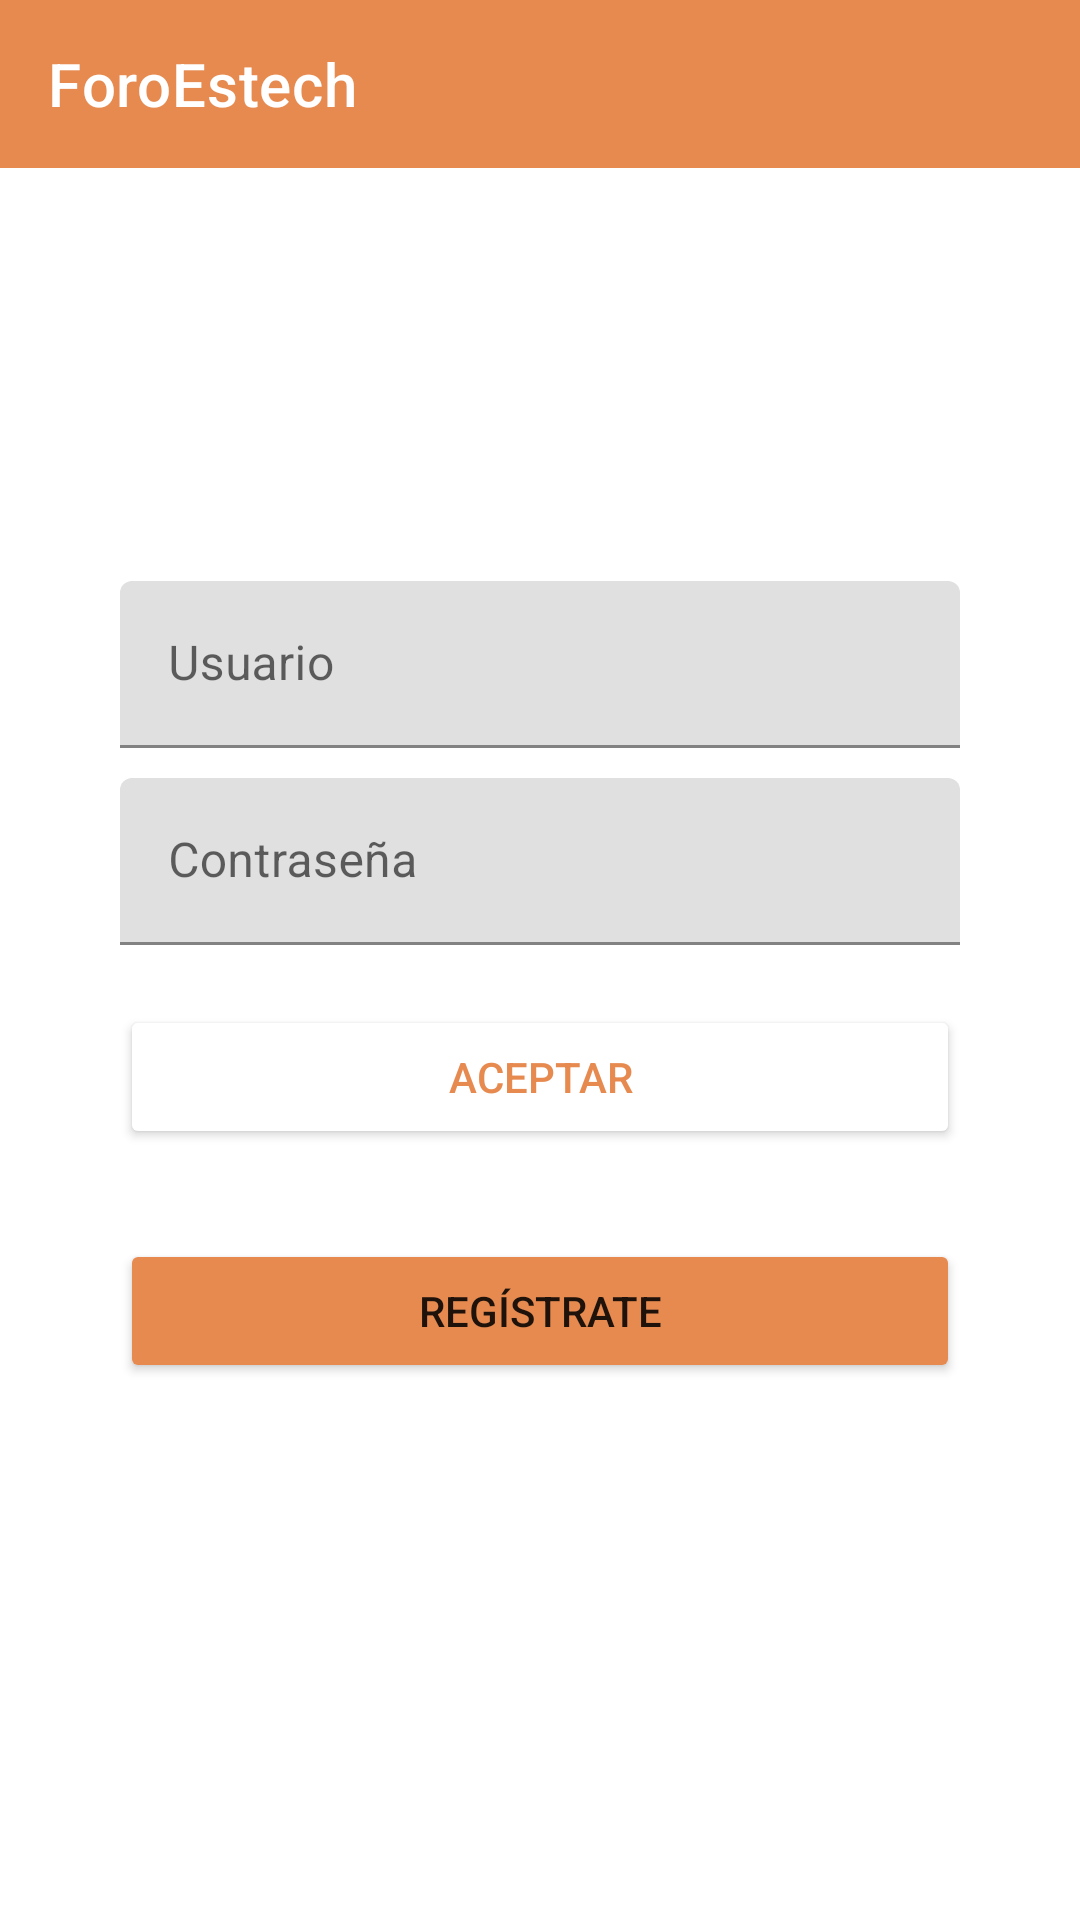

Layout XML and referenced resources for this Android screen:
<!-- AndroidManifest.xml: application theme Theme.ProjectChat -->
<!-- res/layout/activity_login.xml -->
<?xml version="1.0" encoding="utf-8"?>
<FrameLayout xmlns:android="http://schemas.android.com/apk/res/android"
    xmlns:app="http://schemas.android.com/apk/res-auto"
    xmlns:tools="http://schemas.android.com/tools"
    android:layout_width="match_parent"
    android:layout_height="match_parent"
    android:orientation="vertical"
    tools:context=".LoginActivity">

    <ImageView
        android:id="@+id/photo"
        android:layout_width="wrap_content"
        android:layout_height="match_parent"
        android:alpha="0.8"
        android:scaleType="centerCrop"
        app:srcCompat="@drawable/escuela_6" />

    <androidx.appcompat.widget.Toolbar
        android:id="@+id/toolbar"
        android:layout_width="match_parent"
        android:layout_height="wrap_content"
        android:background="#E68A50"
        android:minHeight="?attr/actionBarSize"
        android:theme="?attr/actionBarTheme"
        app:title="ForoEstech"
        app:titleTextColor="#FFFFFF" />

    <LinearLayout
        android:layout_width="match_parent"
        android:layout_height="wrap_content"
        android:layout_gravity="center"
        android:orientation="vertical">

        <com.google.android.material.textfield.TextInputLayout
            android:layout_width="match_parent"
            android:layout_height="match_parent"
            android:layout_marginStart="40dp"
            android:layout_marginLeft="40dp"
            android:layout_marginTop="15dp"
            android:layout_marginEnd="40dp"
            android:layout_marginRight="40dp">

            <EditText
                android:id="@+id/etEmail"
                android:layout_width="match_parent"
                android:layout_height="wrap_content"
                android:layout_weight="1"
                android:ems="10"
                android:hint="Usuario"
                android:inputType="textEmailAddress" />
        </com.google.android.material.textfield.TextInputLayout>

        <com.google.android.material.textfield.TextInputLayout
            android:layout_width="match_parent"
            android:layout_height="match_parent"
            android:layout_marginStart="40dp"
            android:layout_marginLeft="40dp"
            android:layout_marginTop="10dp"
            android:layout_marginEnd="40dp"
            android:layout_marginRight="40dp">

            <EditText
                android:id="@+id/etPassword"
                android:layout_width="match_parent"
                android:layout_height="wrap_content"
                android:layout_weight="1"
                android:ems="10"
                android:hint="Contraseña"
                android:inputType="textPassword" />
        </com.google.android.material.textfield.TextInputLayout>

        <Button
            android:id="@+id/btnAccept"
            android:layout_width="match_parent"
            android:layout_height="wrap_content"
            android:layout_marginStart="40dp"
            android:layout_marginLeft="40dp"
            android:layout_marginTop="20dp"
            android:layout_marginEnd="40dp"
            android:layout_marginRight="40dp"
            android:text="ACEPTAR"
            android:textColor="#E68A50"
            app:backgroundTint="#FFFFFF" />

        <Button
            android:id="@+id/btnRegister"
            android:layout_width="match_parent"
            android:layout_height="wrap_content"
            android:layout_marginStart="40dp"
            android:layout_marginLeft="40dp"
            android:layout_marginTop="30dp"
            android:layout_marginEnd="40dp"
            android:layout_marginRight="40dp"
            android:text="REGÍSTRATE"
            app:backgroundTint="#E68A50" />

    </LinearLayout>
</FrameLayout>
<!-- resources referenced by this layout -->
<resources>
  <style name="Theme.ProjectChat" parent="Theme.MaterialComponents.DayNight.NoActionBar">
          
          <item name="colorPrimary">@color/purple_500</item>
          <item name="colorPrimaryVariant">@color/purple_700</item>
          <item name="colorOnPrimary">@color/white</item>
          
          <item name="colorSecondary">@color/teal_200</item>
          <item name="colorSecondaryVariant">@color/teal_700</item>
          <item name="colorOnSecondary">@color/black</item>
          
          <item name="android:statusBarColor" tools:targetApi="l">?attr/colorPrimaryVariant</item>
          
      </style>
  <color name="purple_500">#FF6200EE</color>
  <color name="purple_700">#FF3700B3</color>
  <color name="white">#FFFFFFFF</color>
  <color name="teal_200">#FF03DAC5</color>
  <color name="teal_700">#FF018786</color>
  <color name="black">#FF000000</color>
</resources>
